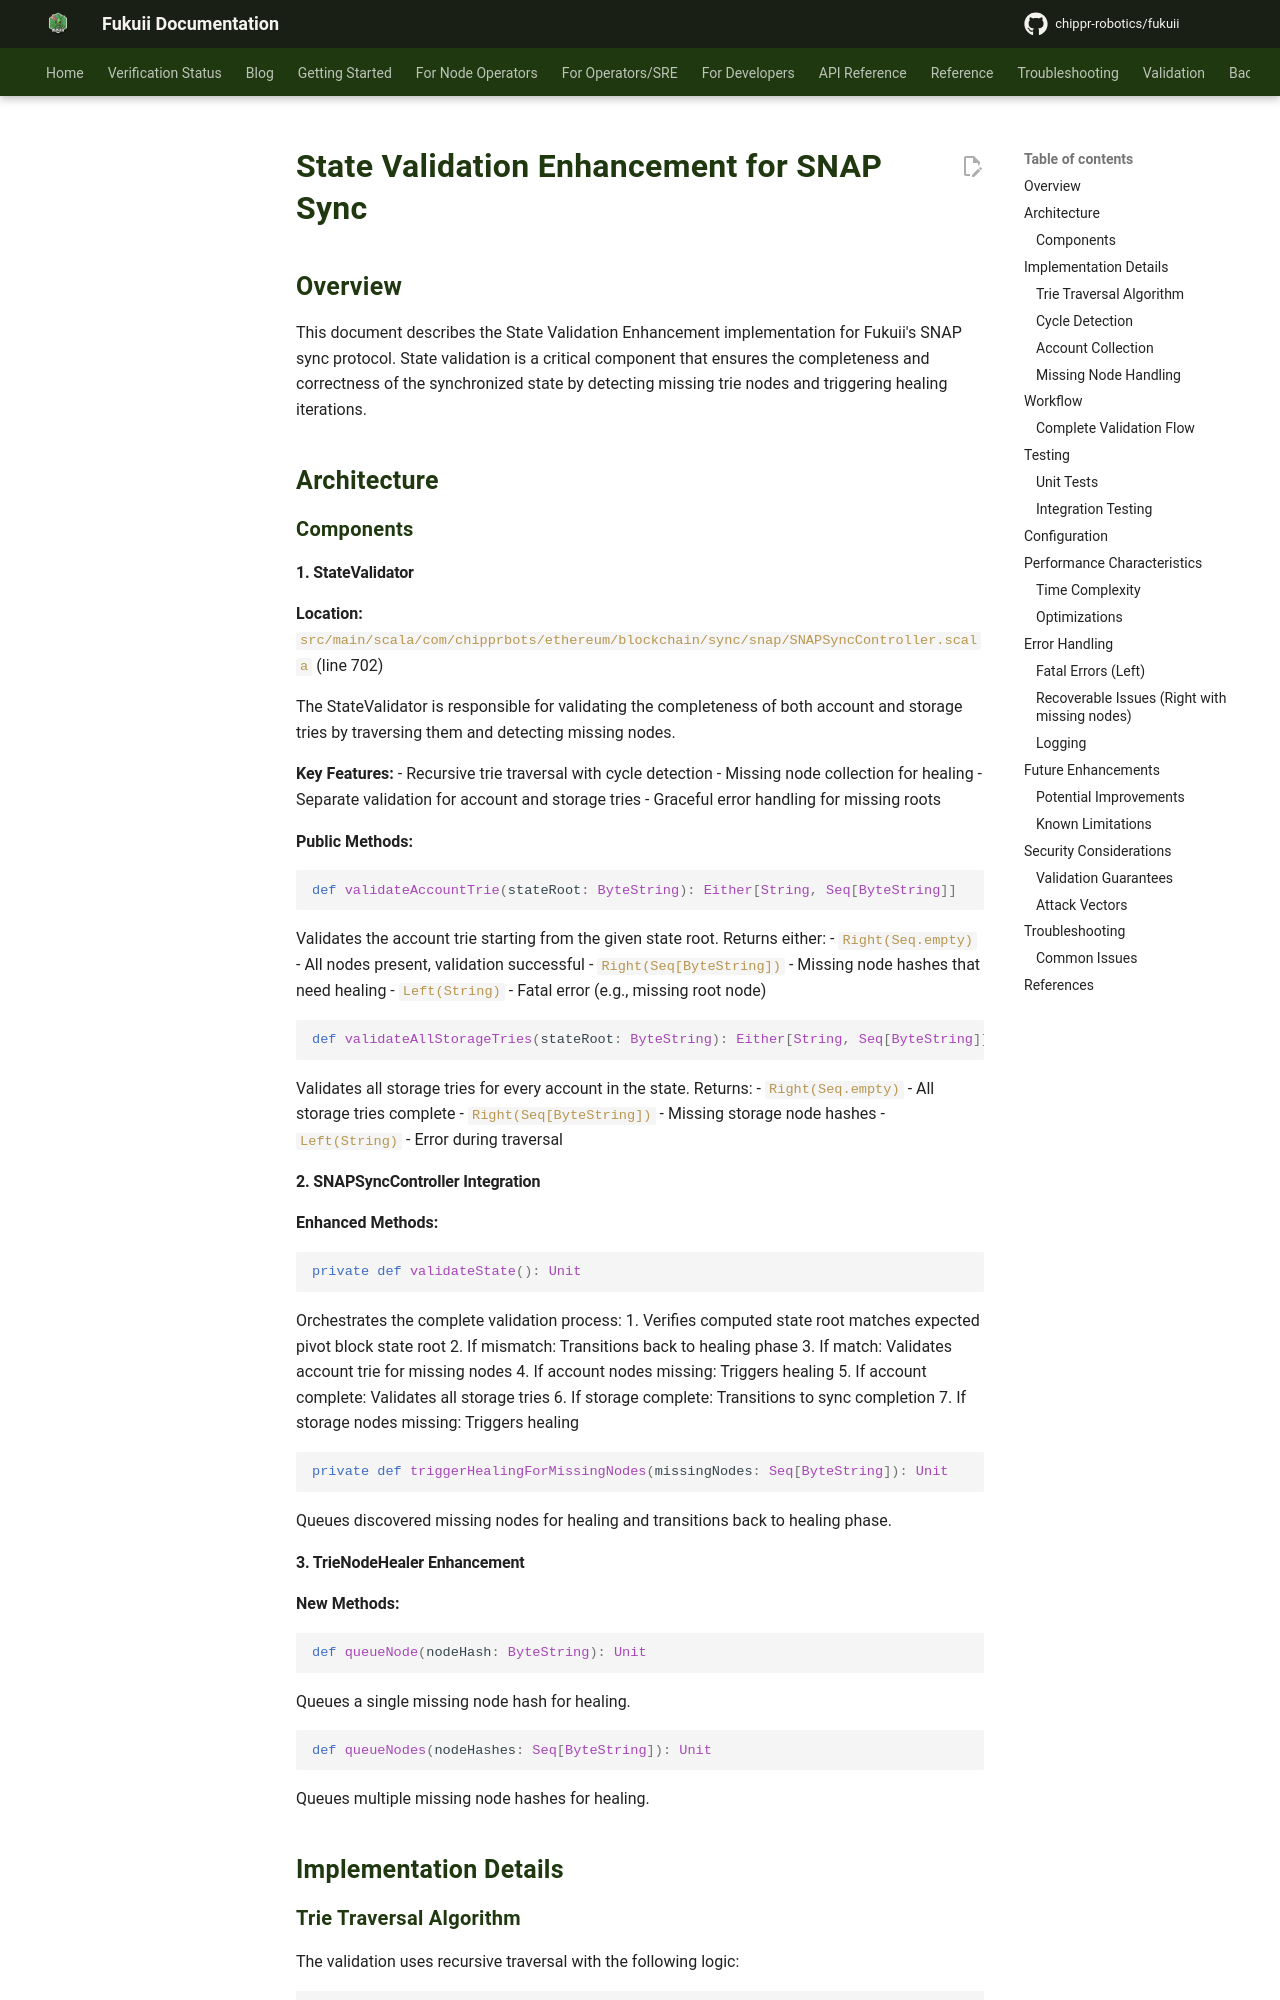

repository: chippr-robotics/fukuii · page: pr-preview/pr-2168/architecture/SNAP_SYNC_STATE_VALIDATION/index.html · generator: mkdocs

# State Validation Enhancement for SNAP Sync

## Overview

This document describes the State Validation Enhancement implementation for Fukuii's SNAP sync protocol. State validation is a critical component that ensures the completeness and correctness of the synchronized state by detecting missing trie nodes and triggering healing iterations.

## Architecture

### Components

#### 1. StateValidator

**Location:** `src/main/scala/com/chipprbots/ethereum/blockchain/sync/snap/SNAPSyncController.scala` (line 702)

The StateValidator is responsible for validating the completeness of both account and storage tries by traversing them and detecting missing nodes.

**Key Features:**
- Recursive trie traversal with cycle detection
- Missing node collection for healing
- Separate validation for account and storage tries
- Graceful error handling for missing roots

**Public Methods:**

```scala
def validateAccountTrie(stateRoot: ByteString): Either[String, Seq[ByteString]]
```
Validates the account trie starting from the given state root. Returns either:
- `Right(Seq.empty)` - All nodes present, validation successful
- `Right(Seq[ByteString])` - Missing node hashes that need healing
- `Left(String)` - Fatal error (e.g., missing root node)

```scala
def validateAllStorageTries(stateRoot: ByteString): Either[String, Seq[ByteString]]
```
Validates all storage tries for every account in the state. Returns:
- `Right(Seq.empty)` - All storage tries complete
- `Right(Seq[ByteString])` - Missing storage node hashes
- `Left(String)` - Error during traversal

#### 2. SNAPSyncController Integration

**Enhanced Methods:**

```scala
private def validateState(): Unit
```
Orchestrates the complete validation process:
1. Verifies computed state root matches expected pivot block state root
2. If mismatch: Transitions back to healing phase
3. If match: Validates account trie for missing nodes
4. If account nodes missing: Triggers healing
5. If account complete: Validates all storage tries
6. If storage complete: Transitions to sync completion
7. If storage nodes missing: Triggers healing

```scala
private def triggerHealingForMissingNodes(missingNodes: Seq[ByteString]): Unit
```
Queues discovered missing nodes for healing and transitions back to healing phase.

#### 3. TrieNodeHealer Enhancement

**New Methods:**

```scala
def queueNode(nodeHash: ByteString): Unit
```
Queues a single missing node hash for healing.

```scala
def queueNodes(nodeHashes: Seq[ByteString]): Unit
```
Queues multiple missing node hashes for healing.

## Implementation Details
